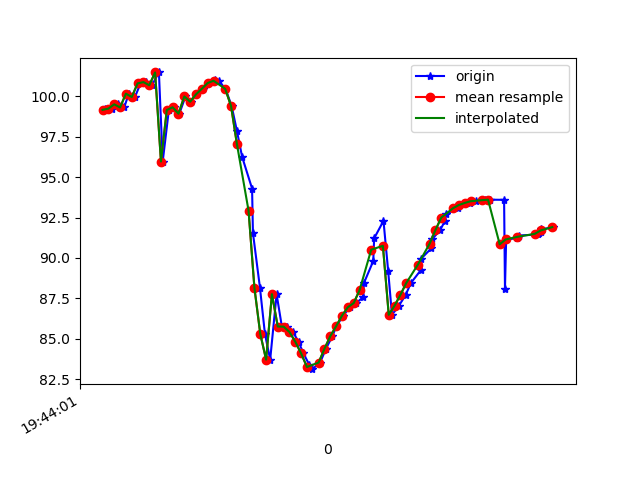

Source data for this figure (header and first rows):
1617738241550, 433878175857933, 99.190865, 25.531713, -3.1826763
1617738241554, 433878195088703, 99.12, 25.33, -3.203
1617738241573, 433878214319473, 99.23, 25.81, -2.8
1617738241594, 433878233550243, 99.5, 25.68, -2.929
1617738241614, 433878252781013, 99.3, 25.78, -2.533
1617738241630, 433878272011783, 100.2, 26.15, -3.015
1617738241651, 433878291242553, 99.95, 26.03, -2.797
1617738241670, 433878310473323, 100.8, 27.02, -2.816
1617738241690, 433878329704093, 100.9, 26.8, -2.847
1617738241709, 433878348934863, 100.7, 26.96, -2.343
1617738241733, 433878368165633, 101.5, 27.21, -2.987
1617738241746, 433878387396403, 95.96, 24.62, -1.846
1617738241767, 433878406627173, 99.14, 27.7, -2.278
1617738241785, 433878425857943, 99.31, 27.55, -2.522
1617738241803, 433878445088713, 98.92, 27.53, -2.226
1617738241824, 433878464319483, 99.98, 28.9, -2.237
1617738241842, 433878483550253, 99.66, 28.93, -1.397
1617738241860, 433878502781023, 100.1, 29.97, 0.1645
1617738241885, 433878522011793, 100.5, 30.03, 1.234
1617738241904, 433878541242563, 100.8, 30.96, 3.686
1617738241925, 433878560473333, 101, 31.53, 6.306
1617738241939, 433878579704103, 100.9, 32.2, 9.58
1617738241961, 433878598934873, 100.5, 33.16, 13.63
1617738241982, 433878618165643, 99.39, 34.36, 18.51
1617738242000, 433878637396413, 97.86, 35.49, 24.12
1617738242018, 433878656627183, 96.24, 36.14, 30.03
1617738242052, 433878675857953, 94.29, 36.62, 35.92
1617738242055, 433878695088723, 91.54, 37.31, 41.66
1617738242079, 433878714319493, 88.16, 37.83, 47.09
1617738242096, 433878733550263, 85.32, 37.88, 51.77
1617738242114, 433878752781033, 83.72, 37.38, 55.43
1617738242136, 433878772011803, 87.76, 36.62, 54.02
1617738242154, 433878791242573, 85.76, 35.82, 59.11
1617738242172, 433878810473343, 85.76, 35.21, 59.69
1617738242192, 433878829704113, 85.42, 34.81, 59.71
1617738242211, 433878848934883, 84.82, 34.62, 59.13
1617738242228, 433878868165653, 84.1, 34.62, 57.92
1617738242248, 433878887396423, 83.4, 34.74, 56.17
1617738242258, 433878906627193, 83.13, 34.78, 53.86
1617738242285, 433878925857963, 83.53, 34.56, 50.97
1617738242305, 433878945088733, 84.39, 34.07, 47.56
1617738242327, 433878964319503, 85.17, 33.51, 43.94
1617738242341, 433878983550273, 85.79, 33.03, 40.17
1617738242364, 433879002781043, 86.44, 32.66, 36.19
1617738242387, 433879022011813, 86.96, 32.44, 32.11
1617738242408, 433879041242583, 87.21, 32.62, 28.06
1617738242432, 433879060473353, 87.56, 33.05, 24.01
1617738242435, 433879079704123, 88.45, 33.08, 19.86
1617738242467, 433879098934893, 89.81, 32.21, 15.77
1617738242470, 433879118165663, 91.21, 30.79, 11.99
1617738242502, 433879137396433, 92.29, 29.42, 8.686
1617738242518, 433879156627203, 89.2, 32.77, 7.423
1617738242531, 433879175857973, 86.49, 27.76, 3.259
1617738242555, 433879195088743, 87.05, 27.03, 0.9552
1617738242578, 433879214319513, 87.72, 26.88, -0.957
1617738242596, 433879233550283, 88.45, 27.11, -2.555
1617738242629, 433879252781053, 89.23, 27.36, -3.897
1617738242631, 433879272011823, 89.96, 27.41, -4.936
1617738242666, 433879291242593, 90.6, 27.43, -5.705
1617738242669, 433879310473363, 91.17, 27.62, -6.325
1617738242696, 433879329704133, 91.73, 27.86, -6.799
... 20 more rows
